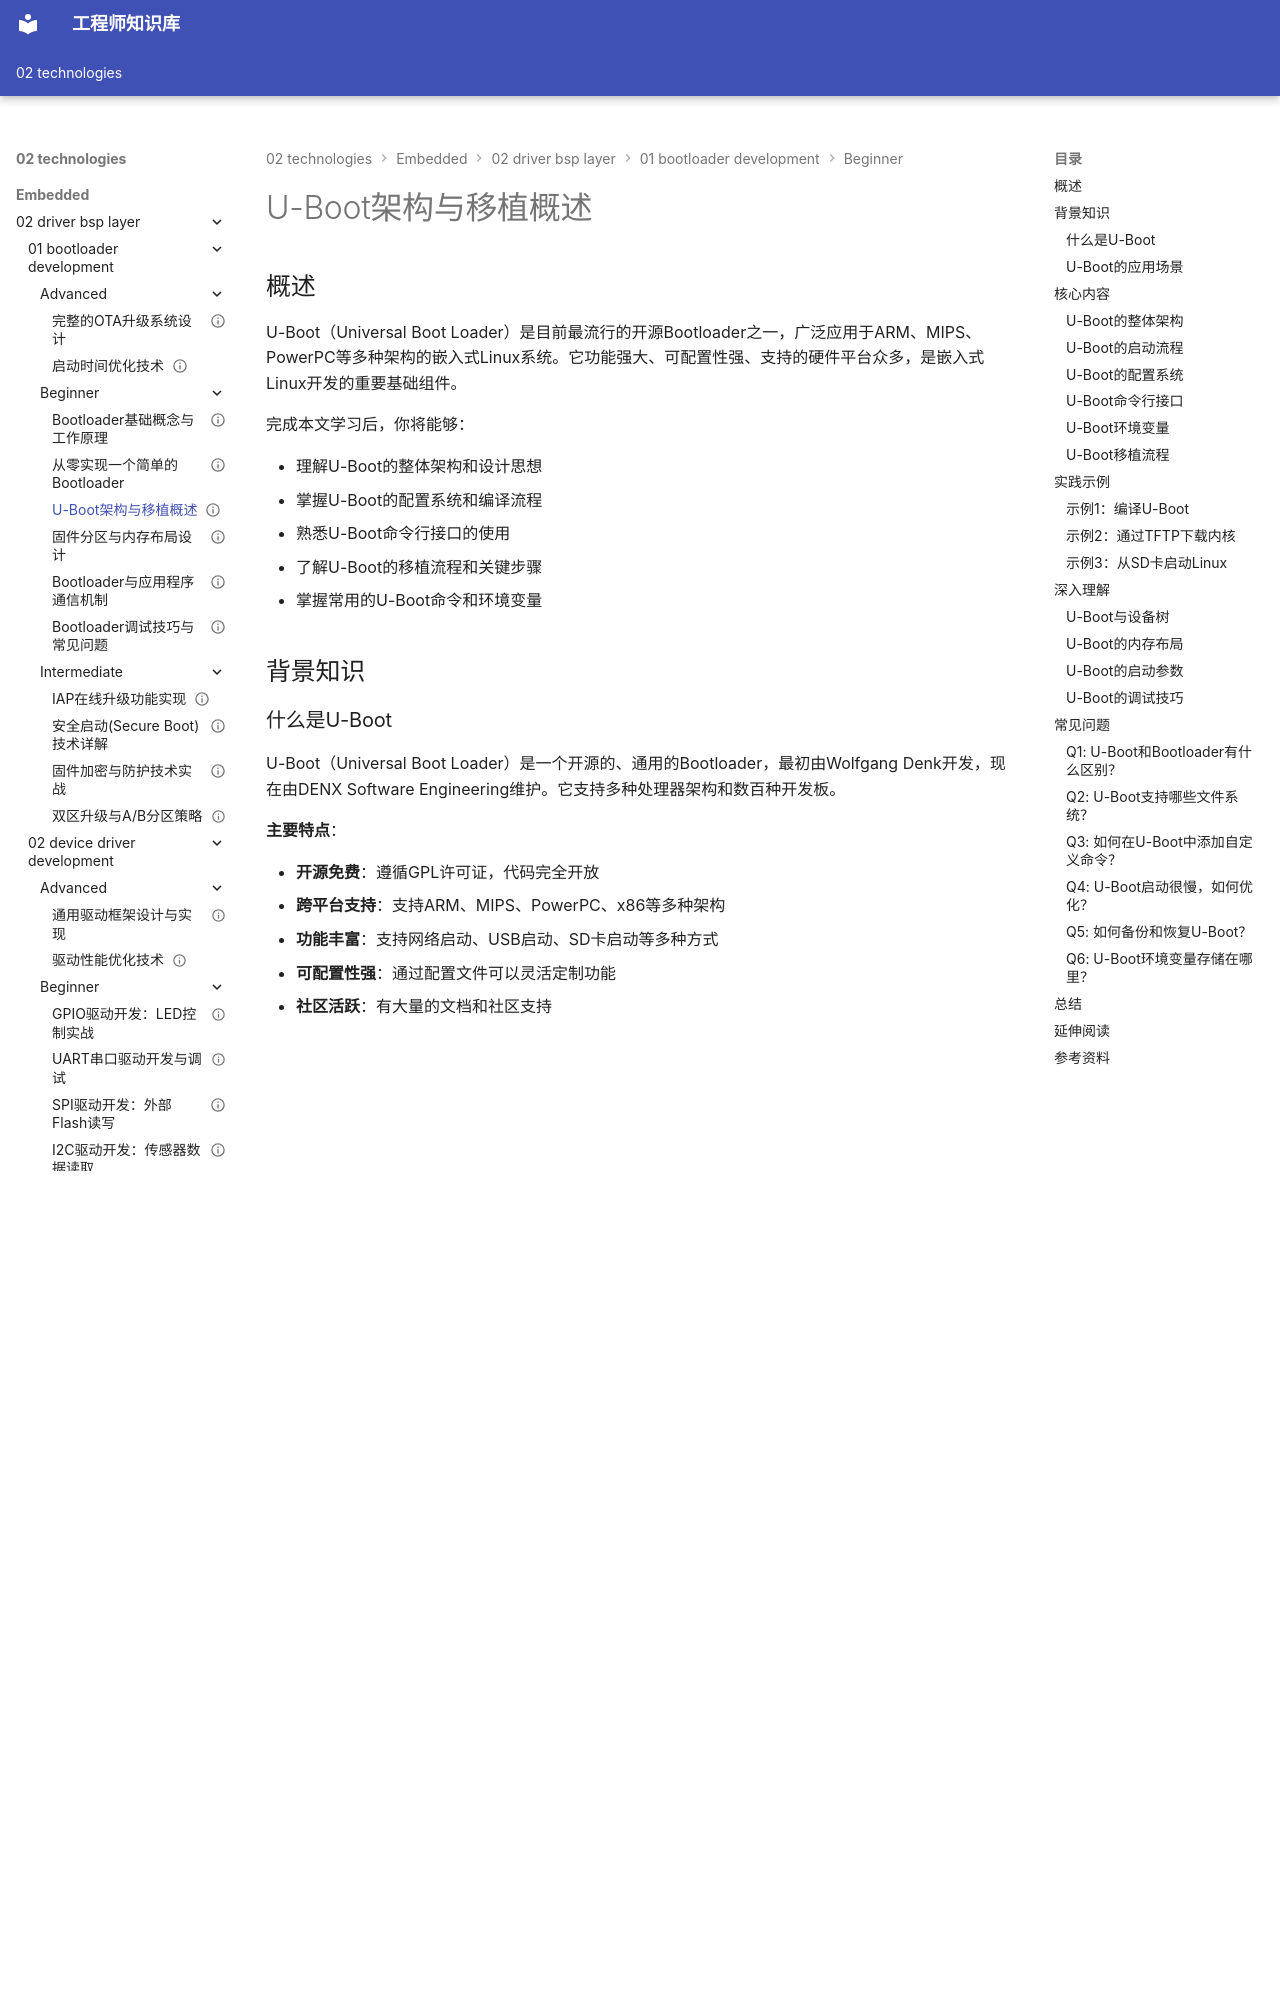

repository: Vuiora/knowledge-os · page: 02-technologies/embedded/02-driver-bsp-layer/01-bootloader-development/beginner/03-uboot-overview/index.html · generator: mkdocs

---
title: "U-Boot架构与移植概述"
description: "深入介绍U-Boot这一广泛应用的开源Bootloader，涵盖其架构设计、配置系统、命令行接口、移植流程和常用命令，为嵌入式Linux开发打下坚实基础"
slug: "uboot-overview"

# 分类信息
domain: "驱动与BSP层"
module: "Bootloader开发"
content_type: "article"
skill_level: "beginner"

# 标签和关联
tags:
  - U-Boot
  - 嵌入式Linux
  - 系统移植
  - Bootloader
  - 开源软件
prerequisites:
  - "bootloader-basics"
  - "simple-bootloader"
related_contents:
  - "firmware-partition"
  - "bsp-development"

# 学习信息
estimated_time: 45
difficulty_score: 3

# 作者和版本
author: "嵌入式知识平台"
author_id: ""
created_at: "2024-01-15"
updated_at: "2024-01-15"
version: "1.0"

# 语言和本地化
language: "zh-CN"
translations: []

# 状态和可见性
status: "published"
is_featured: false
is_premium: false

# SEO和元数据
keywords:
  - U-Boot架构
  - U-Boot移植
  - 嵌入式Linux启动
  - Bootloader配置
  - 设备树
cover_image: ""
---

# U-Boot架构与移植概述

## 概述

U-Boot（Universal Boot Loader）是目前最流行的开源Bootloader之一，广泛应用于ARM、MIPS、PowerPC等多种架构的嵌入式Linux系统。它功能强大、可配置性强、支持的硬件平台众多，是嵌入式Linux开发的重要基础组件。

完成本文学习后，你将能够：

- 理解U-Boot的整体架构和设计思想
- 掌握U-Boot的配置系统和编译流程
- 熟悉U-Boot命令行接口的使用
- 了解U-Boot的移植流程和关键步骤
- 掌握常用的U-Boot命令和环境变量

## 背景知识

### 什么是U-Boot

U-Boot（Universal Boot Loader）是一个开源的、通用的Bootloader，最初由Wolfgang Denk开发，现在由DENX Software Engineering维护。它支持多种处理器架构和数百种开发板。

**主要特点**：

- **开源免费**：遵循GPL许可证，代码完全开放
- **跨平台支持**：支持ARM、MIPS、PowerPC、x86等多种架构
- **功能丰富**：支持网络启动、USB启动、SD卡启动等多种方式
- **可配置性强**：通过配置文件可以灵活定制功能
- **社区活跃**：有大量的文档和社区支持

### U-Boot的应用场景

U-Boot主要应用于以下场景：

1. **嵌入式Linux系统**：作为Linux内核的引导程序
2. **开发调试**：提供丰富的调试命令和网络下载功能
3. **系统恢复**：支持多种启动方式，便于系统恢复
4. **产品升级**：支持网络和USB等多种固件升级方式


## 核心内容
